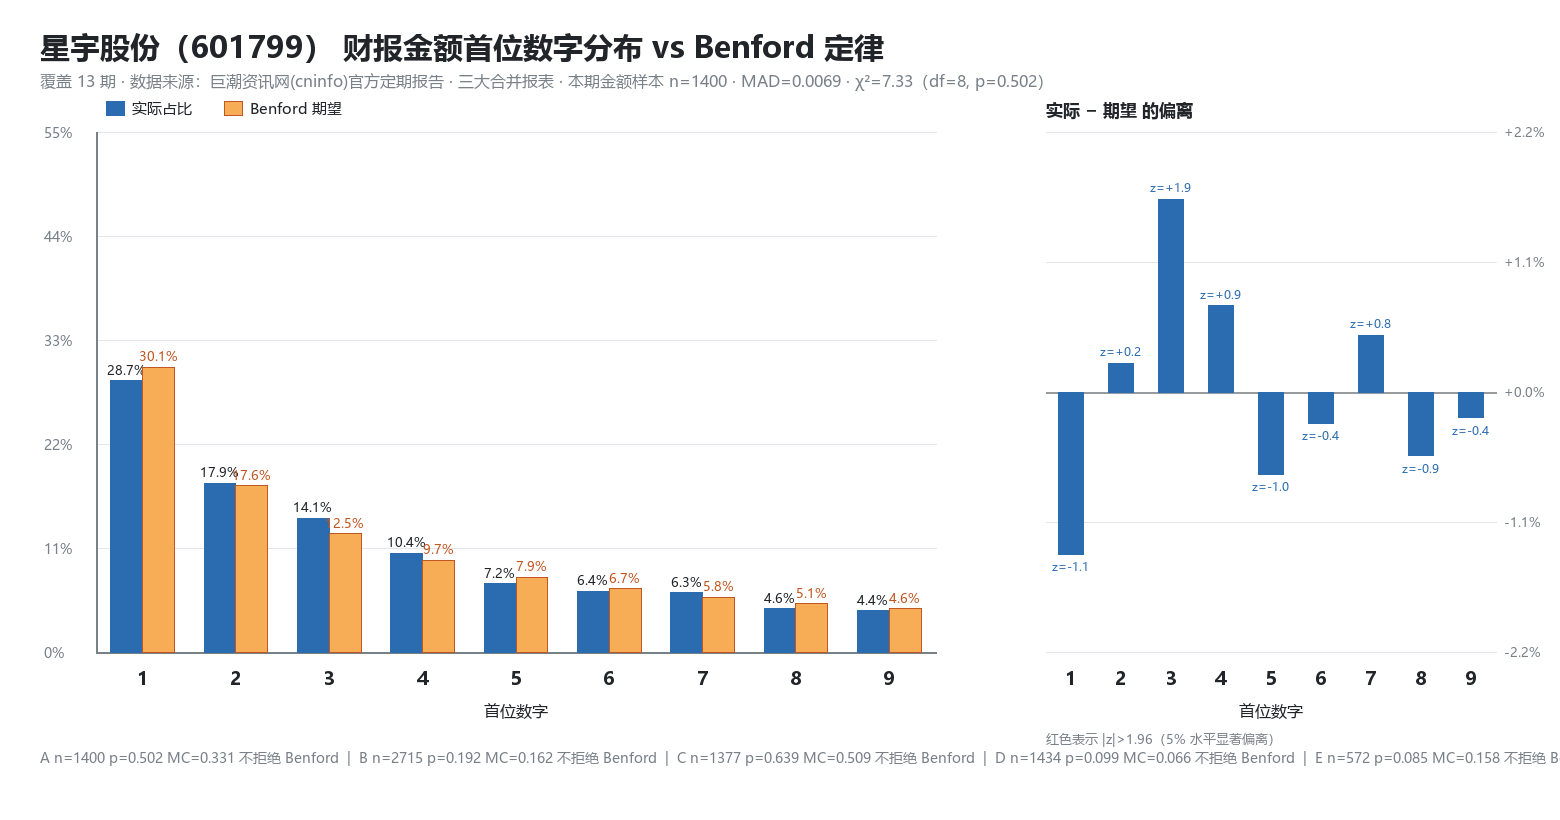

The table this chart was drawn from, first rows:
dataset, n, digit, observed, p_observed, p_benford, expected, diff, z, excess_ratio
A 本期/期末金额（主口径）, 1400, 1, 402, 0.2871, 0.301, 421.4, -0.01389, -1.133, 0.9539
A 本期/期末金额（主口径）, 1400, 2, 250, 0.1786, 0.1761, 246.5, +0.002480, +0.244, 1.014
A 本期/期末金额（主口径）, 1400, 3, 198, 0.1414, 0.1249, 174.9, 0.01649, +1.866, 1.132
A 本期/期末金额（主口径）, 1400, 4, 146, 0.1043, 0.09691, 135.7, +0.007376, +0.933, 1.076
A 本期/期末金额（主口径）, 1400, 5, 101, 0.07214, 0.07918, 110.8, -0.007038, -0.975, 0.9111
A 本期/期末金额（主口径）, 1400, 6, 90, 0.06429, 0.06695, 93.73, -0.002661, -0.398, 0.9603
A 本期/期末金额（主口径）, 1400, 7, 88, 0.06286, 0.05799, 81.19, +0.004865, +0.779, 1.084
A 本期/期末金额（主口径）, 1400, 8, 64, 0.04571, 0.05115, 71.61, -0.005438, -0.924, 0.8937
A 本期/期末金额（主口径）, 1400, 9, 61, 0.04357, 0.04576, 64.06, -0.002186, -0.391, 0.9522
B 全部分项金额（含上期可比数）, 2715, 1, 795, 0.2928, 0.301, 817.3, -0.008212, -0.933, 0.9727
B 全部分项金额（含上期可比数）, 2715, 2, 475, 0.175, 0.1761, 478.1, -0.001137, -0.156, 0.9935
B 全部分项金额（含上期可比数）, 2715, 3, 380, 0.14, 0.1249, 339.2, 0.01502, +2.368, 1.12
B 全部分项金额（含上期可比数）, 2715, 4, 283, 0.1042, 0.09691, 263.1, +0.007326, +1.290, 1.076
B 全部分项金额（含上期可比数）, 2715, 5, 194, 0.07146, 0.07918, 215, -0.007726, -1.491, 0.9024
B 全部分项金额（含上期可比数）, 2715, 6, 177, 0.06519, 0.06695, 181.8, -0.001753, -0.366, 0.9738
B 全部分项金额（含上期可比数）, 2715, 7, 167, 0.06151, 0.05799, 157.4, +0.003518, +0.784, 1.061
B 全部分项金额（含上期可比数）, 2715, 8, 129, 0.04751, 0.05115, 138.9, -0.003639, -0.861, 0.9289
B 全部分项金额（含上期可比数）, 2715, 9, 115, 0.04236, 0.04576, 124.2, -0.003400, -0.848, 0.9257
C 本期金额 绝对值≥10, 1377, 1, 397, 0.2883, 0.301, 414.5, -0.01272, -1.029, 0.9577
C 本期金额 绝对值≥10, 1377, 2, 244, 0.1772, 0.1761, 242.5, +0.001106, +0.108, 1.006
C 本期金额 绝对值≥10, 1377, 3, 192, 0.1394, 0.1249, 172, 0.01449, +1.627, 1.116
C 本期金额 绝对值≥10, 1377, 4, 142, 0.1031, 0.09691, 133.4, +0.006213, +0.779, 1.064
C 本期金额 绝对值≥10, 1377, 5, 99, 0.0719, 0.07918, 109, -0.007286, -1.001, 0.9080
C 本期金额 绝对值≥10, 1377, 6, 90, 0.06536, 0.06695, 92.19, -0.001587, -0.236, 0.9763
C 本期金额 绝对值≥10, 1377, 7, 88, 0.06391, 0.05799, 79.85, +0.005915, +0.939, 1.102
C 本期金额 绝对值≥10, 1377, 8, 64, 0.04648, 0.05115, 70.44, -0.004675, -0.787, 0.9086
C 本期金额 绝对值≥10, 1377, 9, 61, 0.0443, 0.04576, 63.01, -0.001458, -0.259, 0.9681
D 全部金额去重后的唯一值, 1434, 1, 399, 0.2782, 0.301, 431.7, -0.02279, -1.881, 0.9243
D 全部金额去重后的唯一值, 1434, 2, 251, 0.175, 0.1761, 252.5, -0.001056, -0.105, 0.9940
D 全部金额去重后的唯一值, 1434, 3, 211, 0.1471, 0.1249, 179.2, 0.0222, +2.543, 1.178
D 全部金额去重后的唯一值, 1434, 4, 155, 0.1081, 0.09691, 139, 0.01118, +1.431, 1.115
D 全部金额去重后的唯一值, 1434, 5, 105, 0.07322, 0.07918, 113.5, -0.005959, -0.836, 0.9247
D 全部金额去重后的唯一值, 1434, 6, 97, 0.06764, 0.06695, 96.00, +0.000696, +0.105, 1.01
D 全部金额去重后的唯一值, 1434, 7, 92, 0.06416, 0.05799, 83.16, +0.006164, +0.999, 1.106
D 全部金额去重后的唯一值, 1434, 8, 68, 0.04742, 0.05115, 73.35, -0.003733, -0.642, 0.9270
D 全部金额去重后的唯一值, 1434, 9, 56, 0.03905, 0.04576, 65.62, -0.006706, -1.215, 0.8534
E 资产负债表（本期列）, 572, 1, 172, 0.3007, 0.301, 172.2, -0.000331, -0.017, 0.9989
E 资产负债表（本期列）, 572, 2, 116, 0.2028, 0.1761, 100.7, 0.02671, +1.677, 1.152
E 资产负债表（本期列）, 572, 3, 76, 0.1329, 0.1249, 71.46, +0.007928, +0.573, 1.063
E 资产负债表（本期列）, 572, 4, 68, 0.1189, 0.09691, 55.43, 0.02197, +1.776, 1.227
E 资产负债表（本期列）, 572, 5, 39, 0.06818, 0.07918, 45.29, -0.011, -0.974, 0.8611
E 资产负债表（本期列）, 572, 6, 31, 0.0542, 0.06695, 38.29, -0.01275, -1.220, 0.8095
E 资产负债表（本期列）, 572, 7, 33, 0.05769, 0.05799, 33.17, -0.000300, -0.031, 0.9948
E 资产负债表（本期列）, 572, 8, 20, 0.03497, 0.05115, 29.26, -0.01619, -1.757, 0.6835
E 资产负债表（本期列）, 572, 9, 17, 0.02972, 0.04576, 26.17, -0.01604, -1.836, 0.6495
E 利润表（本期列）, 441, 1, 141, 0.3197, 0.301, 132.8, 0.0187, +0.856, 1.062
E 利润表（本期列）, 441, 2, 70, 0.1587, 0.1761, 77.66, -0.01736, -0.957, 0.9014
E 利润表（本期列）, 441, 3, 62, 0.1406, 0.1249, 55.10, 0.01565, +0.994, 1.125
E 利润表（本期列）, 441, 4, 42, 0.09524, 0.09691, 42.74, -0.001672, -0.119, 0.9827
E 利润表（本期列）, 441, 5, 27, 0.06122, 0.07918, 34.92, -0.01796, -1.397, 0.7732
E 利润表（本期列）, 441, 6, 31, 0.07029, 0.06695, 29.52, +0.003348, +0.281, 1.05
E 利润表（本期列）, 441, 7, 22, 0.04989, 0.05799, 25.57, -0.008105, -0.728, 0.8602
E 利润表（本期列）, 441, 8, 21, 0.04762, 0.05115, 22.56, -0.003533, -0.337, 0.9309
E 利润表（本期列）, 441, 9, 25, 0.05669, 0.04576, 20.18, 0.01093, +1.099, 1.239
E 现金流量表（本期列）, 387, 1, 89, 0.23, 0.301, 116.5, -0.07106, -3.047, 0.7640
E 现金流量表（本期列）, 387, 2, 64, 0.1654, 0.1761, 68.15, -0.01072, -0.553, 0.9391
E 现金流量表（本期列）, 387, 3, 60, 0.155, 0.1249, 48.35, 0.0301, +1.791, 1.241
E 现金流量表（本期列）, 387, 4, 36, 0.09302, 0.09691, 37.50, -0.003887, -0.258, 0.9599
E 现金流量表（本期列）, 387, 5, 35, 0.09044, 0.07918, 30.64, 0.01126, +0.820, 1.142
E 现金流量表（本期列）, 387, 6, 28, 0.07235, 0.06695, 25.91, +0.005405, +0.425, 1.081
... 21 more rows
